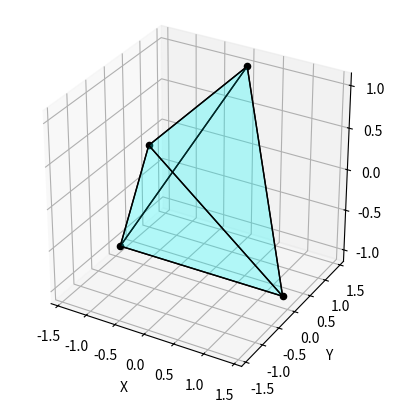

Write Python code to recreate this figure.
import matplotlib.pyplot as plt
from mpl_toolkits.mplot3d.art3d import Poly3DCollection
import numpy as np

# Define the vertices of a tetrahedron
# vertices = np.array([
#     [1, 1, 1],
#     [-1, -1, 1],
#     [-1, 1, -1],
#     [1, -1, -1]
# ])

# vertices = np.array([
#     [1, 1, 1],
#     [-1, -1, 1],
#     [-1, 1, -1],
#     [1, -1, -1]
# ])

vertices = np.array([[ 1.11022302e-16, 1.41421356e+00, 1.00000000e+00],
 [-1.11022302e-16, -1.41421356e+00, 1.00000000e+00],
 [-1.41421356e+00, 1.11022302e-16, -1.00000000e+00],
 [ 1.41421356e+00, -1.11022302e-16, -1.00000000e+00]])

# Define the faces of the tetrahedron
faces = [
    [vertices[0], vertices[1], vertices[2]],
    [vertices[0], vertices[1], vertices[3]],
    [vertices[0], vertices[2], vertices[3]],
    [vertices[1], vertices[2], vertices[3]]
]

# Define the corners of the plane
plane_vertices = np.array([
    [-1, -1, 1],
    [1, 1, -1],
    [-1, -1, -1],
    [1, 1, 1]
])

# plane_vertices = np.array([
#     [-1, -1, -1],
#     [-1, -1, 1],
#     [1, 1, -1],
#     [1, 1, 1]
# ])

# Define the plane faces (since we need a single face)
plane_face = [plane_vertices[0], plane_vertices[1], plane_vertices[3], plane_vertices[2]]

# Create a 3D plot
fig = plt.figure()
ax = fig.add_subplot(111, projection='3d')

# Plot the faces of the tetrahedron
ax.add_collection3d(Poly3DCollection(faces, facecolors='cyan', linewidths=1, edgecolors='black', alpha=0.15))

# Plot the vertices of the tetrahedron and label them
for vertex in vertices:
    ax.scatter(*vertex, color='k')
    # ax.text(*vertex, f'({vertex[0]}, {vertex[1]}, {vertex[2]})', color='black')

# Plot the plane
# ax.add_collection3d(Poly3DCollection([plane_face], facecolors='red', linewidths=1, edgecolors='red', alpha=0.25))
# ax.add_collection3d(Poly3DCollection([plane_face], facecolors='red', linewidths=1, alpha=0.25))
# Plot the vertices of the plane and label them
# for vertex in plane_vertices:
#     ax.scatter(*vertex, color='k')
    # ax.text(*vertex, f'({vertex[0]}, {vertex[1]}, {vertex[2]})', color='black')

# # Plot a line
# line_start = [0, 0, -1]
# line_end = [0, 0, 1]
# ax.plot([line_start[0], line_end[0]], [line_start[1], line_end[1]], [line_start[2], line_end[2]], color='blue')

# Set the aspect ratio
ax.set_box_aspect([1, 1, 1])

# Set the axes labels
ax.set_xlabel('X')
ax.set_ylabel('Y')
ax.set_zlabel('Z')

# Hide the axes
# ax.set_xticks([])
# ax.set_yticks([])
# ax.set_zticks([])
# ax.set_axis_off()
plt.savefig('output.png', format='png', dpi=600)
# Show the plot
plt.show()